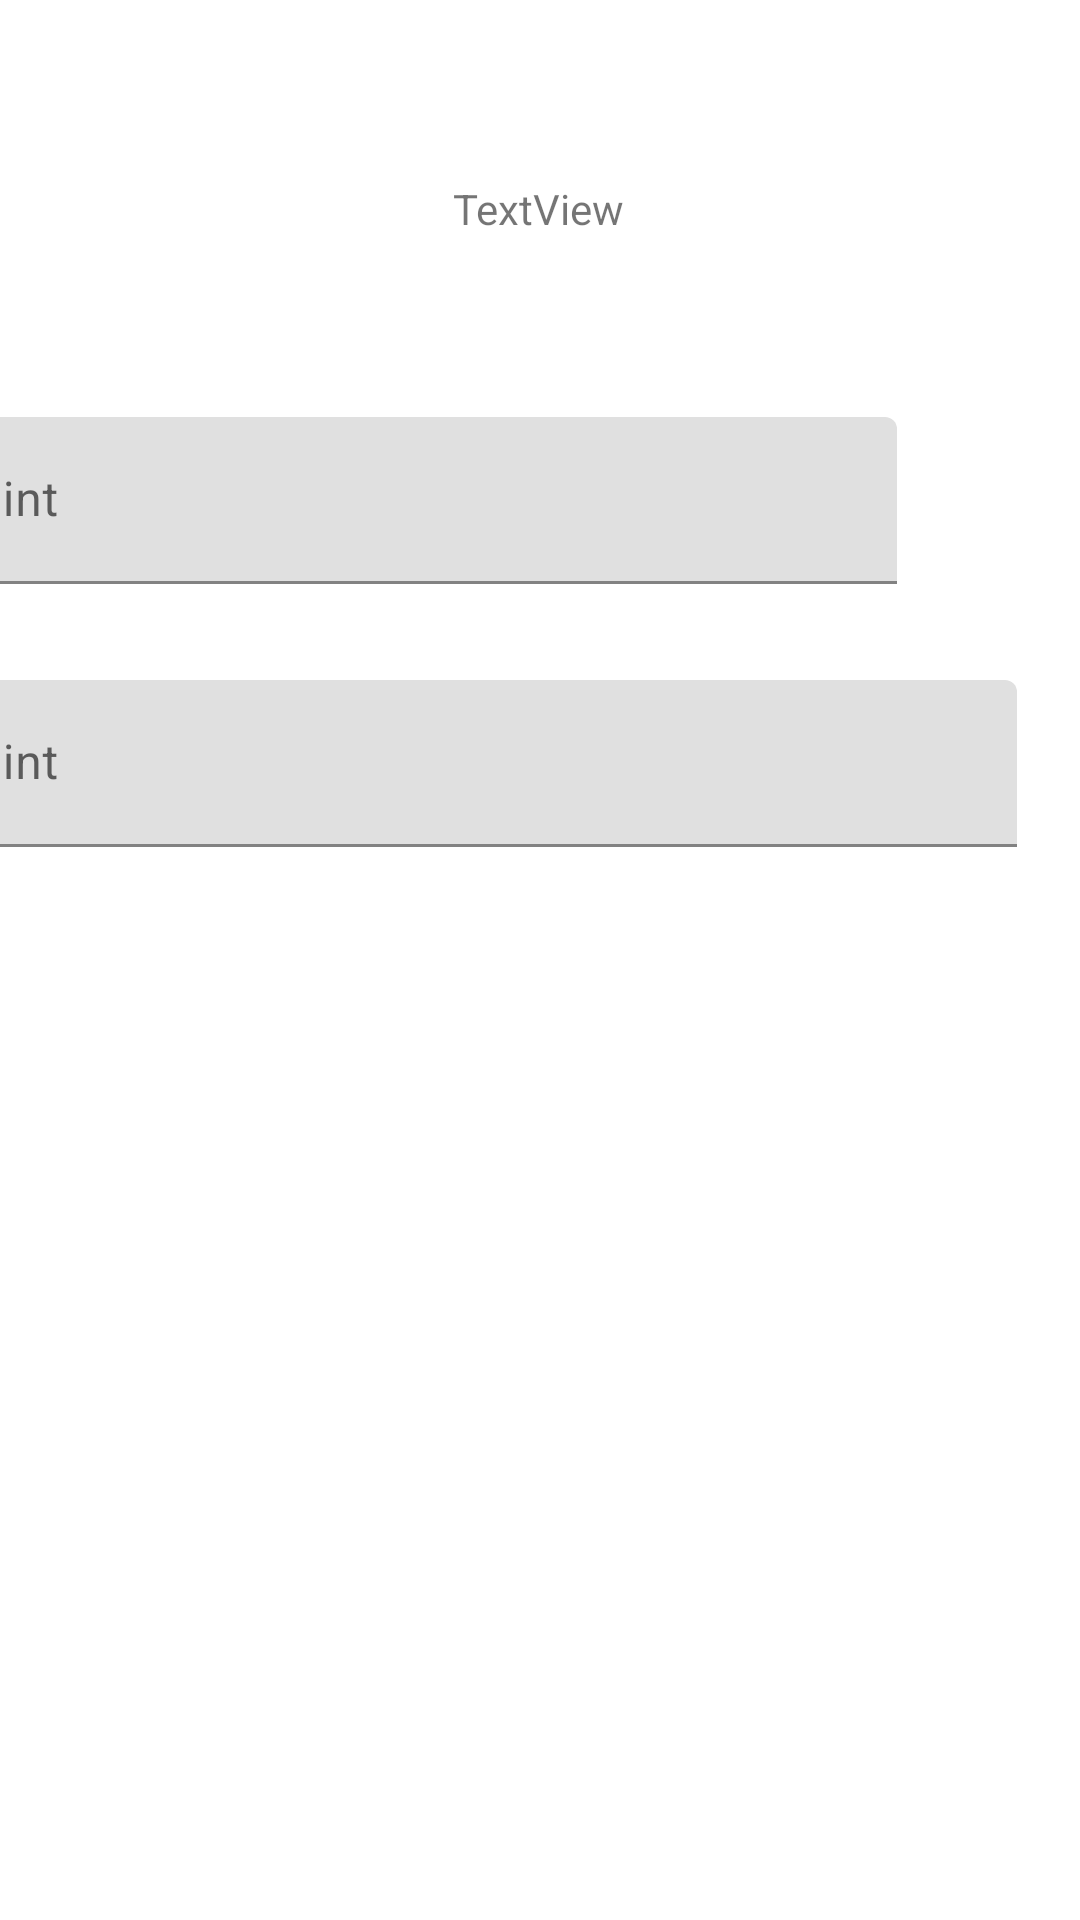

Produce the Android XML layout that renders to this screen, including the resource entries it uses.
<!-- AndroidManifest.xml: application theme Theme.ProyectoMoviePMDP -->
<!-- res/layout/activity_register.xml -->
<?xml version="1.0" encoding="utf-8"?>
<androidx.constraintlayout.widget.ConstraintLayout xmlns:android="http://schemas.android.com/apk/res/android"
    xmlns:app="http://schemas.android.com/apk/res-auto"
    xmlns:tools="http://schemas.android.com/tools"
    android:layout_width="match_parent"
    android:layout_height="match_parent">

    <com.google.android.material.textfield.TextInputLayout
        android:id="@+id/textInputLayout3"
        android:layout_width="409dp"
        android:layout_height="wrap_content"
        android:layout_marginHorizontal="16dp"
        android:layout_marginTop="60dp"
        app:layout_constraintEnd_toEndOf="parent"
        app:layout_constraintStart_toStartOf="parent"
        app:layout_constraintTop_toBottomOf="@+id/textView2">

        <com.google.android.material.textfield.TextInputEditText
            android:layout_width="323dp"
            android:layout_height="match_parent"
            android:hint="hint" />
    </com.google.android.material.textfield.TextInputLayout>

    <TextView
        android:id="@+id/textView2"
        android:layout_width="wrap_content"
        android:layout_height="wrap_content"
        android:layout_marginTop="60dp"
        android:layout_marginHorizontal="16dp"
        android:text="TextView"
        app:layout_constraintEnd_toEndOf="parent"
        app:layout_constraintHorizontal_bias="0.498"
        app:layout_constraintStart_toStartOf="parent"
        app:layout_constraintTop_toTopOf="parent" />

    <com.google.android.material.textfield.TextInputLayout
        android:layout_width="409dp"
        android:layout_height="wrap_content"
        android:layout_marginTop="32dp"
        app:layout_constraintEnd_toEndOf="parent"
        app:layout_constraintStart_toStartOf="parent"
        app:layout_constraintTop_toBottomOf="@+id/textInputLayout3">

        <com.google.android.material.textfield.TextInputEditText
            android:layout_width="363dp"
            android:layout_height="match_parent"
            android:hint="hint" />
    </com.google.android.material.textfield.TextInputLayout>
</androidx.constraintlayout.widget.ConstraintLayout>
<!-- resources referenced by this layout -->
<resources>
  <style name="Theme.ProyectoMoviePMDP" parent="Theme.MaterialComponents.DayNight.DarkActionBar">
          
          <item name="colorPrimary">@color/purple_500</item>
          <item name="colorPrimaryVariant">@color/purple_700</item>
          <item name="colorOnPrimary">@color/white</item>
          
          <item name="colorSecondary">@color/teal_200</item>
          <item name="colorSecondaryVariant">@color/teal_700</item>
          <item name="colorOnSecondary">@color/black</item>
          
          <item name="android:statusBarColor" tools:targetApi="l">?attr/colorPrimaryVariant</item>
          
      </style>
  <!-- not gathered from this repository: default colours our renderer supplied (Android Studio template values) -->
  <color name="purple_500">#FF6200EE</color>
  <color name="purple_700">#FF3700B3</color>
  <color name="teal_200">#FF03DAC5</color>
  <color name="teal_700">#FF018786</color>
  <color name="black">#FF000000</color>
  <color name="white">#FFFFFFFF</color>
</resources>
